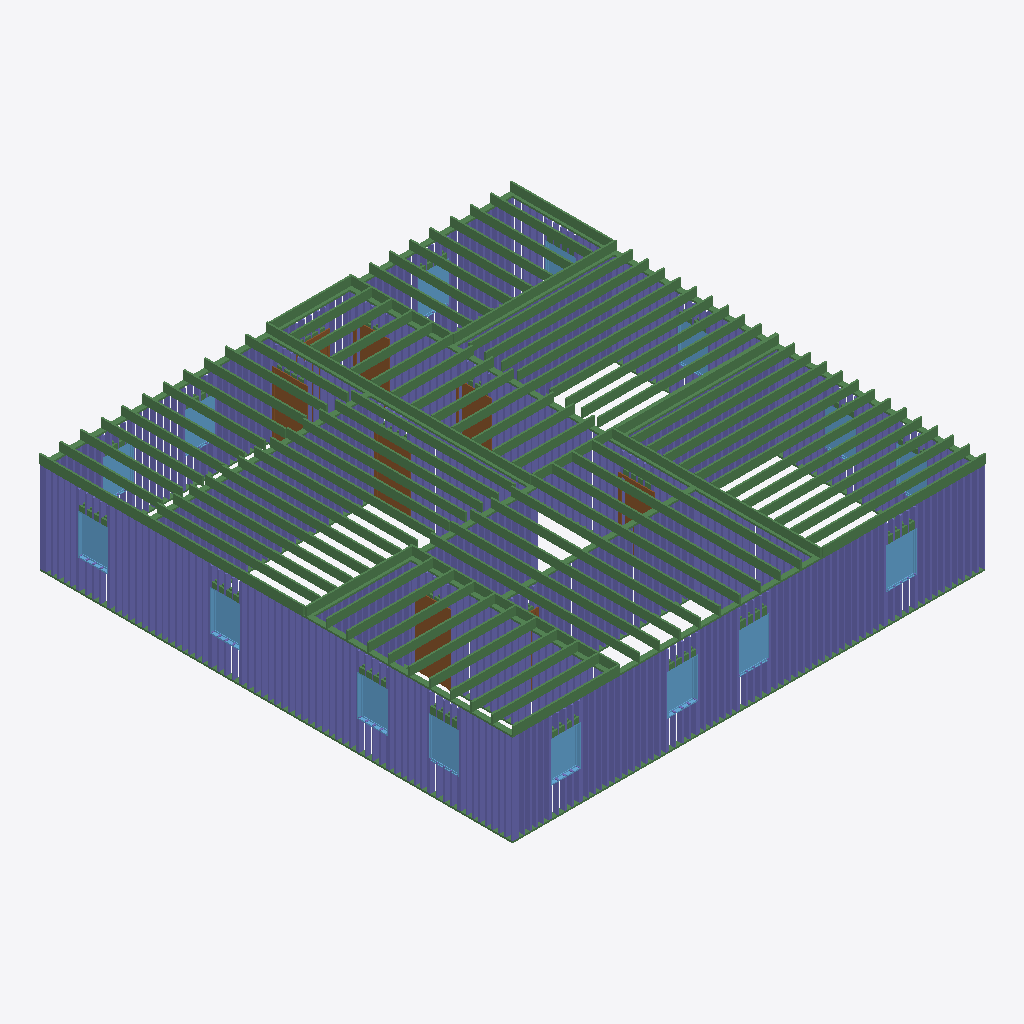
Isometric view of an IFC building model (IFC-SPF (STEP), schema IFC4, length unit foot), seen from the south-west, elements coloured by IFC class: 255 columns (violet), 124 beams (green), 15 windows (light blue), 6 doors (brown).
Extent 14.2 m × 14.2 m × 3.0 m (x, y, z). Storeys (2): Level 1 at 0.00 m; Level 2 at 3.05 m. Elements (981): 780 IfcColumnStandardCase, 178 IfcBeamStandardCase, 15 IfcWindow, 8 IfcDoor.

HEADER;
FILE_DESCRIPTION((''),'2;1');
FILE_NAME('','2018-07-10T09:32:27',(''),(''),'Xbim File Processor version 4.0.0.0','Xbim version 4.0.0.0','');
FILE_SCHEMA(('IFC4'));
ENDSEC;
DATA;
#115=IFCPROJECT('2wcrS3D7f1IOJ_bGyDhXqs',#42,'Project Number',$,$,'Project Name','Project Status',(#106),#101);
#2738=IFCSITE('2wcrS3D7f1IOJ_bGyDhXqq',#42,'Default',$,'',#2737,$,$,.ELEMENT.,$,$,$,$,$);
#130=IFCBUILDING('2wcrS3D7f1IOJ_bGyDhXqt',#42,'',$,$,#33,$,'',.ELEMENT.,$,$,$);
#143=IFCBUILDINGSTOREY('2wcrS3D7f1IOJ_bG$oKUBO',#42,'Level 1',$,$,#141,$,'Level 1',.ELEMENT.,0.0);
#149=IFCBUILDINGSTOREY('2wcrS3D7f1IOJ_bG$oKSGS',#42,'Level 2',$,$,#148,$,'Level 2',.ELEMENT.,9.99999999999844);
#28638=IFCBEAMSTANDARDCASE('2AtbyvADf0IgtllF2bIzxs',#27448,$,$,'wood-Sill',#28639,#28642,$,.JOIST.);
#37835=IFCBEAMSTANDARDCASE('2bDxrAShL2BxAv6954B6ug',#27448,$,$,'Slab-Joist',#37836,#37842,$,.JOIST.);
#34081=IFCBEAMSTANDARDCASE('1Gm9QISODDq8WKH0RN7qxq',#27448,$,$,'wood-Sill',#34082,#34085,$,.JOIST.);
#37146=IFCBEAMSTANDARDCASE('0La4ZNgATBCQE$kt$XcFbR',#27448,$,$,'Slab-Joist',#37147,#37153,$,.JOIST.);
#37985=IFCBEAMSTANDARDCASE('0IR3xxhAjEpuvjWZ0CXM8k',#27448,$,$,'Slab-Joist',#37986,#37992,$,.JOIST.);
#37161=IFCBEAMSTANDARDCASE('0mr8SIqRD8Eek05Yh9es61',#27448,$,$,'Slab-Joist',#37162,#37168,$,.JOIST.);
#37221=IFCBEAMSTANDARDCASE('1AvZgpXVD27f_tc0vSOlPb',#27448,$,$,'Slab-Joist',#37222,#37228,$,.JOIST.);
#37236=IFCBEAMSTANDARDCASE('3sLRxRARL0KuHBEiQnFbx4',#27448,$,$,'Slab-Joist',#37237,#37243,$,.JOIST.);
#37296=IFCBEAMSTANDARDCASE('0oSixaUYj5Sxu8BFat9duH',#27448,$,$,'Slab-Joist',#37297,#37303,$,.JOIST.);
#38000=IFCBEAMSTANDARDCASE('23OkWJtI9FYBIJkIQIYu1f',#27448,$,$,'Slab-Joist',#38001,#38007,$,.JOIST.);
#37281=IFCBEAMSTANDARDCASE('3_T$Fpvyj5Cu55hdtTjjPJ',#27448,$,$,'Slab-Joist',#37282,#37288,$,.JOIST.);
#37970=IFCBEAMSTANDARDCASE('0LvB6ppYX4fuY22IjHe0Dq',#27448,$,$,'Slab-Joist',#37971,#37977,$,.JOIST.);
#37206=IFCBEAMSTANDARDCASE('1TX_2dc2vF19QV1wuUrspE',#27448,$,$,'Slab-Joist',#37207,#37213,$,.JOIST.);
#38045=IFCBEAMSTANDARDCASE('3akFtlPsb0Ugr6y6zzUPmV',#27448,$,$,'Slab-Joist',#38046,#38052,$,.JOIST.);
#29823=IFCBEAMSTANDARDCASE('3q1gFmPGH088g6iaENVF0p',#27448,$,$,'wood-Sill',#29824,#29827,$,.JOIST.);
#37251=IFCBEAMSTANDARDCASE('23j5R$xTj5WR8HsEJO$bd7',#27448,$,$,'Slab-Joist',#37252,#37258,$,.JOIST.);
#37176=IFCBEAMSTANDARDCASE('2MwxMpOaD1YAyzZSKB_JDW',#27448,$,$,'Slab-Joist',#37177,#37183,$,.JOIST.);
#38015=IFCBEAMSTANDARDCASE('3jsJ$Ot8vDIBG$nODmsuss',#27448,$,$,'Slab-Joist',#38016,#38022,$,.JOIST.);
#38030=IFCBEAMSTANDARDCASE('0KX6kKv6zBL8PbxQWclIu3',#27448,$,$,'Slab-Joist',#38031,#38037,$,.JOIST.);
#37940=IFCBEAMSTANDARDCASE('111cd1xp936vywuW3weQdG',#27448,$,$,'Slab-Joist',#37941,#37947,$,.JOIST.);
#37955=IFCBEAMSTANDARDCASE('1vRcNRcMb7Yx7$5BNsriFW',#27448,$,$,'Slab-Joist',#37956,#37962,$,.JOIST.);
#37266=IFCBEAMSTANDARDCASE('1j59E_gNP7$xXaH8GL2JVg',#27448,$,$,'Slab-Joist',#37267,#37273,$,.JOIST.);
#37191=IFCBEAMSTANDARDCASE('0zeMkZpLL7WPZLeqoh4vw7',#27448,$,$,'Slab-Joist',#37192,#37198,$,.JOIST.);
#37371=IFCBEAMSTANDARDCASE('0TbT_7qATEwwSGn355mUdY',#27448,$,$,'Slab-Joist',#37372,#37378,$,.JOIST.);
#37386=IFCBEAMSTANDARDCASE('2PHaSzOV17wO$pyhbIZkrq',#27448,$,$,'Slab-Joist',#37387,#37393,$,.JOIST.);
#37416=IFCBEAMSTANDARDCASE('2pwzPXTO98Yv7Mue1JY7CK',#27448,$,$,'Slab-Joist',#37417,#37423,$,.JOIST.);
#37895=IFCBEAMSTANDARDCASE('0lm5bH4Pz7UfayaOxYLCTD',#27448,$,$,'Slab-Joist',#37896,#37902,$,.JOIST.);
#37401=IFCBEAMSTANDARDCASE('0gV2tBCrjBJvZCNlN5VlTB',#27448,$,$,'Slab-Joist',#37402,#37408,$,.JOIST.);
#37431=IFCBEAMSTANDARDCASE('3TC7EDPRb9MeSxT_qbZ2Mx',#27448,$,$,'Slab-Joist',#37432,#37438,$,.JOIST.);
#37880=IFCBEAMSTANDARDCASE('2j0llJZOT6A9IM4c_I6VPc',#27448,$,$,'Slab-Joist',#37881,#37887,$,.JOIST.);
#37446=IFCBEAMSTANDARDCASE('2TErQ5Owz3YAD9OyCRZl_$',#27448,$,$,'Slab-Joist',#37447,#37453,$,.JOIST.);
#37461=IFCBEAMSTANDARDCASE('2ROHOmi_97ngNFT6dwpsUh',#27448,$,$,'Slab-Joist',#37462,#37468,$,.JOIST.);
#37476=IFCBEAMSTANDARDCASE('3zsgmsgDf91xMvwB3sP2QX',#27448,$,$,'Slab-Joist',#37477,#37483,$,.JOIST.);
#37865=IFCBEAMSTANDARDCASE('1I5LRMEC51CgIoi646qXXf',#27448,$,$,'Slab-Joist',#37866,#37872,$,.JOIST.);
#37311=IFCBEAMSTANDARDCASE('18DmvkT8n8e9K$pS0whmPU',#27448,$,$,'Slab-Joist',#37312,#37318,$,.JOIST.);
#37326=IFCBEAMSTANDARDCASE('2xY9MwVDD6qfuA70ybhqMj',#27448,$,$,'Slab-Joist',#37327,#37333,$,.JOIST.);
#37341=IFCBEAMSTANDARDCASE('1X4d44SMj6aeGcPNWFvEUQ',#27448,$,$,'Slab-Joist',#37342,#37348,$,.JOIST.);
#37850=IFCBEAMSTANDARDCASE('1HMGwKVp5CX9d7diy0xFV5',#27448,$,$,'Slab-Joist',#37851,#37857,$,.JOIST.);
#37925=IFCBEAMSTANDARDCASE('3zgVDsalvFyhmFy0SYNdoD',#27448,$,$,'Slab-Joist',#37926,#37932,$,.JOIST.);
#37356=IFCBEAMSTANDARDCASE('3yapy4bCP2UBoLLxcOVYMh',#27448,$,$,'Slab-Joist',#37357,#37363,$,.JOIST.);
#37491=IFCBEAMSTANDARDCASE('1cW7XlB7vEpRLfSj9dq3lD',#27448,$,$,'Slab-Joist',#37492,#37498,$,.JOIST.);
#37910=IFCBEAMSTANDARDCASE('1tPSPWUJD5leILCqSlvDmz',#27448,$,$,'Slab-Joist',#37911,#37917,$,.JOIST.);
#27541=IFCBEAMSTANDARDCASE('1IxwIYuU5468yDQCOZY35w',#27448,$,$,'wood-Sill',#27542,#27546,$,.JOIST.);
#28650=IFCBEAMSTANDARDCASE('3bW8B8nIrAPxdNlNXaypRQ',#27448,$,$,'wood-Sill',#28651,#28654,$,.JOIST.);
#29835=IFCBEAMSTANDARDCASE('2zWaN469P7rfSy_Nrn8ANh',#27448,$,$,'wood-Sill',#29836,#29839,$,.JOIST.);
#37596=IFCBEAMSTANDARDCASE('3h2$ci6ITB49pyi7D9LVU2',#27448,$,$,'Slab-Joist',#37597,#37603,$,.JOIST.);
#37611=IFCBEAMSTANDARDCASE('3noK3BrrP5c9kXHwLNwaIN',#27448,$,$,'Slab-Joist',#37612,#37618,$,.JOIST.);
#37521=IFCBEAMSTANDARDCASE('2cLPs04FT9xxM0cYl0mV9n',#27448,$,$,'Slab-Joist',#37522,#37528,$,.JOIST.);
#37551=IFCBEAMSTANDARDCASE('3qdOyNDXr1wh4xHl47g2zu',#27448,$,$,'Slab-Joist',#37552,#37558,$,.JOIST.);
#37566=IFCBEAMSTANDARDCASE('2xLGpGoP93PRzUpionmdkM',#27448,$,$,'Slab-Joist',#37567,#37573,$,.JOIST.);
#37581=IFCBEAMSTANDARDCASE('0xV8l32Rr7iOa9vIgTs7fz',#27448,$,$,'Slab-Joist',#37582,#37588,$,.JOIST.);
#37641=IFCBEAMSTANDARDCASE('1W4msiPSb1DPEAvGHrPw1h',#27448,$,$,'Slab-Joist',#37642,#37648,$,.JOIST.);
#37656=IFCBEAMSTANDARDCASE('20vcrZaur9HwG$T4P00mOm',#27448,$,$,'Slab-Joist',#37657,#37663,$,.JOIST.);
#37536=IFCBEAMSTANDARDCASE('3B61ZiAwX3tAifd8yFBgrQ',#27448,$,$,'Slab-Joist',#37537,#37543,$,.JOIST.);
#37626=IFCBEAMSTANDARDCASE('0z7NFz7wX0sviAuvcyOw8B',#27448,$,$,'Slab-Joist',#37627,#37633,$,.JOIST.);
#1905=IFCDOOR('3_Sukep2PAyuAfpSk3qH1f',#42,'Single-Flush:36" x 80":309000',$,'36" x 80"',#3733,#1898,'309000',6.66666666666667,3.0,.DOOR.,.SINGLE_SWING_RIGHT.,$);
#31017=IFCBEAMSTANDARDCASE('1ci6kMRMT0_fzDUTib0Yyb',#27448,$,$,'wood-Sill',#31018,#31021,$,.JOIST.);
#2518=IFCWINDOW('3$Q2wRmTf5cvthbJnZJacH',#42,'Fixed:36" x 48":309657',$,'36" x 48"',#3345,#2511,'309657',4.0,3.0,.WINDOW.,.NOTDEFINED.,$);
#2638=IFCWINDOW('3$Q2wRmTf5cvthbJnZJae5',#42,'Fixed:36" x 48":309773',$,'36" x 48"',#3289,#2631,'309773',4.0,3.0,.WINDOW.,.NOTDEFINED.,$);
#2548=IFCWINDOW('3$Q2wRmTf5cvthbJnZJacc',#42,'Fixed:36" x 48":309678',$,'36" x 48"',#3372,#2541,'309678',4.0,3.0,.WINDOW.,.NOTDEFINED.,$);
#2668=IFCWINDOW('3$Q2wRmTf5cvthbJnZJaed',#42,'Fixed:36" x 48":309807',$,'36" x 48"',#3316,#2661,'309807',4.0,3.0,.WINDOW.,.NOTDEFINED.,$);
#2578=IFCWINDOW('3$Q2wRmTf5cvthbJnZJad2',#42,'Fixed:36" x 48":309706',$,'36" x 48"',#3399,#2571,'309706',4.0,3.0,.WINDOW.,.NOTDEFINED.,$);
#2368=IFCWINDOW('3$Q2wRmTf5cvthbJnZJaai',#42,'Fixed:36" x 48":309540',$,'36" x 48"',#3235,#2361,'309540',4.0,3.0,.WINDOW.,.NOTDEFINED.,$);
#2428=IFCWINDOW('3$Q2wRmTf5cvthbJnZJab0',#42,'Fixed:36" x 48":309576',$,'36" x 48"',#3262,#2421,'309576',4.0,3.0,.WINDOW.,.NOTDEFINED.,$);
#2608=IFCWINDOW('3$Q2wRmTf5cvthbJnZJadm',#42,'Fixed:36" x 48":309752',$,'36" x 48"',#3426,#2601,'309752',4.0,3.0,.WINDOW.,.NOTDEFINED.,$);
#34975=IFCBEAMSTANDARDCASE('1iheWor3XCr8cxqBOA0c22',#27448,$,$,'wood-Sill',#34976,#34979,$,.JOIST.);
#37671=IFCBEAMSTANDARDCASE('0xfJo7jsPAjvlELHHYQacU',#27448,$,$,'Slab-Joist',#37672,#37678,$,.JOIST.);
#37791=IFCBEAMSTANDARDCASE('0KjWJpDhr46ApQYaIz1Gt$',#27448,$,$,'Slab-Joist',#37792,#37798,$,.JOIST.);
#37686=IFCBEAMSTANDARDCASE('1YEBiWhcP1peXA_qbsLris',#27448,$,$,'Slab-Joist',#37687,#37693,$,.JOIST.);
#37701=IFCBEAMSTANDARDCASE('1DgtXoi1nDXwfO5DbrFHMJ',#27448,$,$,'Slab-Joist',#37702,#37708,$,.JOIST.);
#37746=IFCBEAMSTANDARDCASE('2VIcokSkHFMQo6pTUIQoOz',#27448,$,$,'Slab-Joist',#37747,#37753,$,.JOIST.);
#37806=IFCBEAMSTANDARDCASE('01LrLFTtX1Jfiy6QET2135',#27448,$,$,'Slab-Joist',#37807,#37813,$,.JOIST.);
#37761=IFCBEAMSTANDARDCASE('0DwXnlkCzAPf8UPbrRNFVw',#27448,$,$,'Slab-Joist',#37762,#37768,$,.JOIST.);
#37716=IFCBEAMSTANDARDCASE('1myNQjRSH5WhaKDal56z5x',#27448,$,$,'Slab-Joist',#37717,#37723,$,.JOIST.);
#37776=IFCBEAMSTANDARDCASE('3pI$uwcxD2mApVwQaWGUIj',#27448,$,$,'Slab-Joist',#37777,#37783,$,.JOIST.);
#37821=IFCBEAMSTANDARDCASE('2qiJnFC296vf77XZc$IXrP',#27448,$,$,'Slab-Joist',#37822,#37827,$,.JOIST.);
#37731=IFCBEAMSTANDARDCASE('1SmcJnT$D2dArj_WGtkPX4',#27448,$,$,'Slab-Joist',#37732,#37738,$,.JOIST.);
#38420=IFCBEAMSTANDARDCASE('2Rtj9_Wmr0V9qqvjC8gF_E',#27448,$,$,'Slab-Joist',#38421,#38427,$,.JOIST.);
#38315=IFCBEAMSTANDARDCASE('0PErTWm$546uPZSZR3nmR8',#27448,$,$,'Slab-Joist',#38316,#38322,$,.JOIST.);
#38375=IFCBEAMSTANDARDCASE('3Q9xoX1UHB7O6z7dq7teEa',#27448,$,$,'Slab-Joist',#38376,#38382,$,.JOIST.);
#38360=IFCBEAMSTANDARDCASE('3wFKlsg2nBPg2P8dSbWgwx',#27448,$,$,'Slab-Joist',#38361,#38367,$,.JOIST.);
#38435=IFCBEAMSTANDARDCASE('1F$07TUzD06PjpfD7hVmXw',#27448,$,$,'Slab-Joist',#38436,#38441,$,.JOIST.);
#38300=IFCBEAMSTANDARDCASE('3YVPYu8sT3L8iarWk1Du2y',#27448,$,$,'Slab-Joist',#38301,#38307,$,.JOIST.);
#38330=IFCBEAMSTANDARDCASE('23FCmEEKvDZ9yVk44XJ3_g',#27448,$,$,'Slab-Joist',#38331,#38337,$,.JOIST.);
#38270=IFCBEAMSTANDARDCASE('2Jzi_ZkF91qew2qFdZtXn3',#27448,$,$,'Slab-Joist',#38271,#38277,$,.JOIST.);
#38405=IFCBEAMSTANDARDCASE('23xsM4a1TAcOO0i447bBGh',#27448,$,$,'Slab-Joist',#38406,#38412,$,.JOIST.);
#38285=IFCBEAMSTANDARDCASE('2KnkthGR598QEWSAwL$Rtm',#27448,$,$,'Slab-Joist',#38286,#38292,$,.JOIST.);
#38390=IFCBEAMSTANDARDCASE('3HE$QE2hzBW8fUQcDxkfKX',#27448,$,$,'Slab-Joist',#38391,#38397,$,.JOIST.);
#38345=IFCBEAMSTANDARDCASE('3$_Z5zOuPFagHDl7RnyJya',#27448,$,$,'Slab-Joist',#38346,#38352,$,.JOIST.);
#37054=IFCBEAMSTANDARDCASE('2Iu4_ZFl5CTOB2NnydGo9q',#27448,$,$,'Slab-Joist',#37055,#37061,$,.JOIST.);
#37024=IFCBEAMSTANDARDCASE('0S8E3WiM1AUgh7N_Z5lfM6',#27448,$,$,'Slab-Joist',#37025,#37031,$,.JOIST.);
#37039=IFCBEAMSTANDARDCASE('0SnoSkM5TBAeVTuORl1oe2',#27448,$,$,'Slab-Joist',#37040,#37046,$,.JOIST.);
#37009=IFCBEAMSTANDARDCASE('12ErsJ$rb2Ju0X9QCGZHLC',#27448,$,$,'Slab-Joist',#37010,#37016,$,.JOIST.);
#37084=IFCBEAMSTANDARDCASE('1E7nk7pSXEi8oVGHi_fNsP',#27448,$,$,'Slab-Joist',#37085,#37091,$,.JOIST.);
#37114=IFCBEAMSTANDARDCASE('1UIr7hoO1A9ug6FITm0lFz',#27448,$,$,'Slab-Joist',#37115,#37121,$,.JOIST.);
#37099=IFCBEAMSTANDARDCASE('0oS4V1q_D4Hx9vC5CE1YD4',#27448,$,$,'Slab-Joist',#37100,#37106,$,.JOIST.);
#37069=IFCBEAMSTANDARDCASE('1Xe8zTTXXFte$WOr6lwszo',#27448,$,$,'Slab-Joist',#37070,#37076,$,.JOIST.);
#37506=IFCBEAMSTANDARDCASE('0CM$aHgpb5WPhLMWtJOrTY',#27448,$,$,'Slab-Joist',#37507,#37513,$,.JOIST.);
#1697=IFCDOOR('3_Sukep2PAyuAfpSk3qHBS',#42,'Single-Flush:36" x 80":308669',$,'36" x 80"',#3677,#1690,'308669',6.66666666666667,3.0,.DOOR.,.SINGLE_SWING_RIGHT.,$);
#1845=IFCDOOR('3_Sukep2PAyuAfpSk3qH6f',#42,'Single-Flush:36" x 80":308936',$,'36" x 80"',#3704,#1838,'308936',6.66666666666667,3.0,.DOOR.,.SINGLE_SWING_RIGHT.,$);
#38480=IFCBEAMSTANDARDCASE('0Yrqb1vz131xg1KOYHWxKj',#27448,$,$,'Slab-Joist',#38481,#38486,$,.JOIST.);
#38494=IFCBEAMSTANDARDCASE('2y9qM0pCr8194bs1o2a8X7',#27448,$,$,'Slab-Joist',#38495,#38500,$,.JOIST.);
#38564=IFCBEAMSTANDARDCASE('1Cw8EIHMjE59tq_bHOA0v6',#27448,$,$,'Slab-Joist',#38565,#38570,$,.JOIST.);
#38466=IFCBEAMSTANDARDCASE('2l6$lU68f55QrXyLyepci7',#27448,$,$,'Slab-Joist',#38467,#38472,$,.JOIST.);
#38508=IFCBEAMSTANDARDCASE('3BrBkMrcfClfN2vlD0gFS0',#27448,$,$,'Slab-Joist',#38509,#38514,$,.JOIST.);
#38522=IFCBEAMSTANDARDCASE('1hYWFWif58OgGNhpYTisJM',#27448,$,$,'Slab-Joist',#38523,#38528,$,.JOIST.);
#38536=IFCBEAMSTANDARDCASE('1MZ4uDAPH2XRWVtJSFlqYC',#27448,$,$,'Slab-Joist',#38537,#38542,$,.JOIST.);
#38578=IFCBEAMSTANDARDCASE('0KjjGqnmX3dgiYbUSP8HTy',#27448,$,$,'Slab-Joist',#38579,#38584,$,.JOIST.);
#38592=IFCBEAMSTANDARDCASE('24qUYht3j5Ju3FxHCU38FU',#27448,$,$,'Slab-Joist',#38593,#38598,$,.JOIST.);
#38550=IFCBEAMSTANDARDCASE('2v9E4YrNH3I8yobdw9clkY',#27448,$,$,'Slab-Joist',#38551,#38556,$,.JOIST.);
#32940=IFCBEAMSTANDARDCASE('016xVmqzrCQ8YlsPxBpKdu',#27448,$,$,'wood-Sill',#32941,#32944,$,.JOIST.);
#38165=IFCBEAMSTANDARDCASE('3xpb11KKr0OwXULjAsjLsm',#27448,$,$,'Slab-Joist',#38166,#38172,$,.JOIST.);
#38090=IFCBEAMSTANDARDCASE('2wERhi9PzCoht3_8UKcwp3',#27448,$,$,'Slab-Joist',#38091,#38097,$,.JOIST.);
#38150=IFCBEAMSTANDARDCASE('3tv917IojE5wsIpfX_aJN$',#27448,$,$,'Slab-Joist',#38151,#38157,$,.JOIST.);
#38075=IFCBEAMSTANDARDCASE('0XCkFPEmH7rBsVlVbEpwtY',#27448,$,$,'Slab-Joist',#38076,#38082,$,.JOIST.);
#38135=IFCBEAMSTANDARDCASE('2ZW5aPOLLE0e96G2BmQcBS',#27448,$,$,'Slab-Joist',#38136,#38142,$,.JOIST.);
#38120=IFCBEAMSTANDARDCASE('3EZPdj_mbE$hVIAH3h0yFV',#27448,$,$,'Slab-Joist',#38121,#38127,$,.JOIST.);
#38180=IFCBEAMSTANDARDCASE('2QiB92R6z8Fh6sH_nOplhf',#27448,$,$,'Slab-Joist',#38181,#38187,$,.JOIST.);
#38105=IFCBEAMSTANDARDCASE('0o9VT0nXL0Wv3EsOEjOgzY',#27448,$,$,'Slab-Joist',#38106,#38112,$,.JOIST.);
#38240=IFCBEAMSTANDARDCASE('0PayJMxh18b8WKsDiuV7IT',#27448,$,$,'Slab-Joist',#38241,#38247,$,.JOIST.);
#38225=IFCBEAMSTANDARDCASE('3h6G2XN1X4lvUWuP3Wu4GU',#27448,$,$,'Slab-Joist',#38226,#38232,$,.JOIST.);
#38210=IFCBEAMSTANDARDCASE('2cw1_hTL1CtAxYc_LMPqwl',#27448,$,$,'Slab-Joist',#38211,#38217,$,.JOIST.);
#38195=IFCBEAMSTANDARDCASE('1nPP30zJ16YBgJ4E4l_B5i',#27448,$,$,'Slab-Joist',#38196,#38202,$,.JOIST.);
#38255=IFCBEAMSTANDARDCASE('1gRJp9ckP0Tw74V0Cj0VjM',#27448,$,$,'Slab-Joist',#38256,#38262,$,.JOIST.);
#1814=IFCDOOR('3_Sukep2PAyuAfpSk3qHAA',#42,'Single-Flush:36" x 80":308715',$,'36" x 80"',#3594,#1807,'308715',6.66666666666667,3.0,.DOOR.,.SINGLE_SWING_LEFT.,$);
#36992=IFCBEAMSTANDARDCASE('2d3FgqOWnELfONfnmXA0D1',#27448,$,$,'Slab-Joist',#36993,#37000,$,.JOIST.);
#1875=IFCDOOR('3_Sukep2PAyuAfpSk3qH6I',#42,'Single-Flush:36" x 80":308979',$,'36" x 80"',#3621,#1868,'308979',6.66666666666667,3.0,.DOOR.,.SINGLE_SWING_LEFT.,$);
#36452=IFCBEAMSTANDARDCASE('0lvSBskM530Po4PrThkhqn',#27448,$,$,'wood-Sill',#36453,#36456,$,.JOIST.);
#33690=IFCBEAMSTANDARDCASE('1ZvtA2m059tx1XMoOmpXxy',#27448,$,$,'wood-Sill',#33691,#33694,$,.JOIST.);
#38449=IFCBEAMSTANDARDCASE('2VWAca2tn4Tuyyjo8PkAP_',#27448,$,$,'Slab-Joist',#38450,#38458,$,.JOIST.);
#35900=IFCBEAMSTANDARDCASE('179gxIDLv8Ehc5YbZUIqRD',#27448,$,$,'wood-Sill',#35901,#35904,$,.JOIST.);
#28662=IFCCOLUMNSTANDARDCASE('2ioHqbCEz8Nvk20XAsz_2V',#27448,$,$,$,#28665,#28672,$,.COLUMN.);
#2278=IFCWINDOW('3$Q2wRmTf5cvthbJnZJaZG',#42,'Fixed:36" x 48":309464',$,'36" x 48"',#3179,#2271,'309464',4.0,3.0,.WINDOW.,.NOTDEFINED.,$);
#30056=IFCCOLUMNSTANDARDCASE('2F6$zgYGbFcuiiaQZP8kCA',#27448,$,$,$,#30059,#30066,$,.COLUMN.);
#28717=IFCCOLUMNSTANDARDCASE('3fZbs1NO94WR_uiI41ySl6',#27448,$,$,$,#28720,#28727,$,.COLUMN.);
#28860=IFCCOLUMNSTANDARDCASE('0N2WXMP0j46Pyd4WZ$3n8v',#27448,$,$,$,#28863,#28870,$,.COLUMN.);
#28992=IFCCOLUMNSTANDARDCASE('3KG_h8jHXCAguNkrhb2f5u',#27448,$,$,$,#28995,#29002,$,.COLUMN.);
#29036=IFCCOLUMNSTANDARDCASE('3dQtrOccXFGvSh76JCcpgL',#27448,$,$,$,#29039,#29046,$,.COLUMN.);
#29858=IFCCOLUMNSTANDARDCASE('1UproTCDn5RPxNdkij4k__',#27448,$,$,$,#29861,#29868,$,.COLUMN.);
#29935=IFCCOLUMNSTANDARDCASE('0RxJnaS913tvwUzms5O1Ac',#27448,$,$,$,#29938,#29945,$,.COLUMN.);
#29968=IFCCOLUMNSTANDARDCASE('2fAgziXvrF0BibWHVh0zwp',#27448,$,$,$,#29971,#29978,$,.COLUMN.);
#30067=IFCCOLUMNSTANDARDCASE('03Z0wAb5b4NP50tIu3Pv9G',#27448,$,$,$,#30070,#30077,$,.COLUMN.);
#30111=IFCCOLUMNSTANDARDCASE('0hmwjE6ibCJOQlhh7TYWsT',#27448,$,$,$,#30114,#30121,$,.COLUMN.);
#30155=IFCCOLUMNSTANDARDCASE('3JrMRCsJ10qgS$0EFNuV_r',#27448,$,$,$,#30158,#30165,$,.COLUMN.);
#30210=IFCCOLUMNSTANDARDCASE('0a6JIEnoD10uFJ11E58agu',#27448,$,$,$,#30213,#30220,$,.COLUMN.);
#30232=IFCCOLUMNSTANDARDCASE('0cWtKEhf56Yw7Rd835MPWh',#27448,$,$,$,#30235,#30242,$,.COLUMN.);
#30276=IFCCOLUMNSTANDARDCASE('2JFPZSUuD0kRgAOTIM1ZBY',#27448,$,$,$,#30279,#30286,$,.COLUMN.);
#28673=IFCCOLUMNSTANDARDCASE('2jOxiI90j518A5eWVjqm7Q',#27448,$,$,$,#28676,#28683,$,.COLUMN.);
#28695=IFCCOLUMNSTANDARDCASE('0p6CycvAj8yf_NvB0FL8YN',#27448,$,$,$,#28698,#28705,$,.COLUMN.);
#28794=IFCCOLUMNSTANDARDCASE('1p9mICMgn1Ve_KcFguRPw3',#27448,$,$,$,#28797,#28804,$,.COLUMN.);
#28838=IFCCOLUMNSTANDARDCASE('3UsWrcXN99m8BkOt33Xnhg',#27448,$,$,$,#28841,#28848,$,.COLUMN.);
#28882=IFCCOLUMNSTANDARDCASE('0uah1Ydx9FZwv7B48Nzb6M',#27448,$,$,$,#28885,#28892,$,.COLUMN.);
#28937=IFCCOLUMNSTANDARDCASE('0nBEpUqcP2nfDYn$FUJddj',#27448,$,$,$,#28940,#28947,$,.COLUMN.);
#28981=IFCCOLUMNSTANDARDCASE('0HjBVeGFj0FwbOYZ$ady2N',#27448,$,$,$,#28984,#28991,$,.COLUMN.);
#29080=IFCCOLUMNSTANDARDCASE('0_3MrhPvbAgAhtBlYNNXWW',#27448,$,$,$,#29083,#29090,$,.COLUMN.);
#29091=IFCCOLUMNSTANDARDCASE('0GyB$7zMz9DOTshZV_muap',#27448,$,$,$,#29094,#29101,$,.COLUMN.);
#29135=IFCCOLUMNSTANDARDCASE('2cJbqfEzPF9QuJV_L74Pwx',#27448,$,$,$,#29138,#29145,$,.COLUMN.);
#29201=IFCCOLUMNSTANDARDCASE('3n1npD6fP4wfxVuBaoGV2q',#27448,$,$,$,#29204,#29211,$,.COLUMN.);
#29234=IFCCOLUMNSTANDARDCASE('1WPGJbvaLDxvyjG0_mSUzd',#27448,$,$,$,#29237,#29244,$,.COLUMN.);
#29267=IFCCOLUMNSTANDARDCASE('2C7yf42$15gfx2xvTT4lX0',#27448,$,$,$,#29270,#29277,$,.COLUMN.);
#29869=IFCCOLUMNSTANDARDCASE('2a3gG$6wvAsPqpWaBgDDFz',#27448,$,$,$,#29872,#29879,$,.COLUMN.);
#29902=IFCCOLUMNSTANDARDCASE('3XBFcb90v6dQb3SYw7M2PK',#27448,$,$,$,#29905,#29912,$,.COLUMN.);
#30001=IFCCOLUMNSTANDARDCASE('2tEB1dxl580fvNOdbbUaWT',#27448,$,$,$,#30004,#30011,$,.COLUMN.);
#30166=IFCCOLUMNSTANDARDCASE('3BohtpSkrFqPv3mEhRoOPJ',#27448,$,$,$,#30169,#30176,$,.COLUMN.);
#30254=IFCCOLUMNSTANDARDCASE('2wxyWrbU9FAP5OPBxXjlEZ',#27448,$,$,$,#30257,#30264,$,.COLUMN.);
#30320=IFCCOLUMNSTANDARDCASE('3EU4uQ7qf2xPf0SLAQblDO',#27448,$,$,$,#30323,#30330,$,.COLUMN.);
#30364=IFCCOLUMNSTANDARDCASE('31xtFhjmTB1RLsB9zx7sO2',#27448,$,$,$,#30367,#30374,$,.COLUMN.);
#30408=IFCCOLUMNSTANDARDCASE('2R5EdSbM15mAowijKomMxX',#27448,$,$,$,#30411,#30418,$,.COLUMN.);
#30430=IFCCOLUMNSTANDARDCASE('2NskLbM9b0_vSmjdgl7mPB',#27448,$,$,$,#30433,#30440,$,.COLUMN.);
#2308=IFCWINDOW('3$Q2wRmTf5cvthbJnZJaaA',#42,'Fixed:36" x 48":309506',$,'36" x 48"',#3206,#2301,'309506',4.0,3.0,.WINDOW.,.NOTDEFINED.,$);
#28926=IFCCOLUMNSTANDARDCASE('0M4v9JLRDAfwg4rcMCkCG2',#27448,$,$,$,#28929,#28936,$,.COLUMN.);
#29014=IFCCOLUMNSTANDARDCASE('22emycaKzCcAHN$nAVN$fN',#27448,$,$,$,#29017,#29024,$,.COLUMN.);
#29025=IFCCOLUMNSTANDARDCASE('1YtA6EiWzFMelhGzMo3u6z',#27448,$,$,$,#29028,#29035,$,.COLUMN.);
#29069=IFCCOLUMNSTANDARDCASE('0l0d3NqPP5xuZQatOCqhwr',#27448,$,$,$,#29072,#29079,$,.COLUMN.);
#29168=IFCCOLUMNSTANDARDCASE('2UqKjqGlXB$fgp$a36VbKl',#27448,$,$,$,#29171,#29178,$,.COLUMN.);
#29913=IFCCOLUMNSTANDARDCASE('16GOqN505EKxm9NjklRQXA',#27448,$,$,$,#29916,#29923,$,.COLUMN.);
#29946=IFCCOLUMNSTANDARDCASE('3Tc8_XMg5EQBMmr_N8hwMw',#27448,$,$,$,#29949,#29956,$,.COLUMN.);
#30078=IFCCOLUMNSTANDARDCASE('3WZV7qykD9EhtYXtqPETZ0',#27448,$,$,$,#30081,#30088,$,.COLUMN.);
#30122=IFCCOLUMNSTANDARDCASE('3xhNLeIlT6Dg7bhQDbauFD',#27448,$,$,$,#30125,#30132,$,.COLUMN.);
#30177=IFCCOLUMNSTANDARDCASE('1fxQyEBc98bfyi7jVBpfPM',#27448,$,$,$,#30180,#30187,$,.COLUMN.);
#30386=IFCCOLUMNSTANDARDCASE('3VSEs4HZP4zwtSRXXe$xhV',#27448,$,$,$,#30389,#30396,$,.COLUMN.);
#28750=IFCCOLUMNSTANDARDCASE('25JYBxXlbENu$pjBMk6XbQ',#27448,$,$,$,#28753,#28760,$,.COLUMN.);
#28915=IFCCOLUMNSTANDARDCASE('0xKJ2oKErBp9ZEsu6ZbnvM',#27448,$,$,$,#28918,#28925,$,.COLUMN.);
#28970=IFCCOLUMNSTANDARDCASE('1gghDiNlD4ZQ031ORUUyNG',#27448,$,$,$,#28973,#28980,$,.COLUMN.);
#29058=IFCCOLUMNSTANDARDCASE('0pIn0Ix$TA_hOLsrA1mQg7',#27448,$,$,$,#29061,#29068,$,.COLUMN.);
#29157=IFCCOLUMNSTANDARDCASE('3mygBJwXL87xHVaQ5fkf4y',#27448,$,$,$,#29160,#29167,$,.COLUMN.);
#29190=IFCCOLUMNSTANDARDCASE('1wLZz7k0v52gSYPygAGq4U',#27448,$,$,$,#29193,#29200,$,.COLUMN.);
#29223=IFCCOLUMNSTANDARDCASE('2oB5FgPC155xwQj8BwW9Co',#27448,$,$,$,#29226,#29233,$,.COLUMN.);
#29256=IFCCOLUMNSTANDARDCASE('3Mode9Dyj6cAGiQm452RIc',#27448,$,$,$,#29259,#29266,$,.COLUMN.);
#29880=IFCCOLUMNSTANDARDCASE('0IAkKws0f798t6tfwLFoxv',#27448,$,$,$,#29883,#29890,$,.COLUMN.);
#30034=IFCCOLUMNSTANDARDCASE('0RAT37xFn4rh_nwiV2_r2P',#27448,$,$,$,#30037,#30044,$,.COLUMN.);
#30089=IFCCOLUMNSTANDARDCASE('2x5YiaiDrCZ8QsAYGG4nDl',#27448,$,$,$,#30092,#30099,$,.COLUMN.);
#30133=IFCCOLUMNSTANDARDCASE('0_U5ZRnovDHw313ywHVA4W',#27448,$,$,$,#30136,#30143,$,.COLUMN.);
#30188=IFCCOLUMNSTANDARDCASE('2kQx_eLMzAO847Qs5R6rGi',#27448,$,$,$,#30191,#30198,$,.COLUMN.);
#30342=IFCCOLUMNSTANDARDCASE('0Uwwc$E1rCBOYIJeCK0RTl',#27448,$,$,$,#30345,#30352,$,.COLUMN.);
#38060=IFCBEAMSTANDARDCASE('0qPg8sECnB9vSx58f1rY_9',#27448,$,$,'Slab-Joist',#38061,#38067,$,.JOIST.);
#28959=IFCCOLUMNSTANDARDCASE('14nGb0y1HDwfn8m$gRq7Z7',#27448,$,$,$,#28962,#28969,$,.COLUMN.);
#29124=IFCCOLUMNSTANDARDCASE('2pOgBCS6v2hBkAjdi_fbdA',#27448,$,$,$,#29127,#29134,$,.COLUMN.);
#2245=IFCWINDOW('3$Q2wRmTf5cvthbJnZJaYH',#42,'Fixed:36" x 48":309401',$,'36" x 48"',#3152,#2238,'309401',4.0,3.0,.WINDOW.,.NOTDEFINED.,$);
#35511=IFCBEAMSTANDARDCASE('2fWtz90lPAvB6UuOtnNp7n',#27448,$,$,'wood-Sill',#35512,#35515,$,.JOIST.);
#32190=IFCBEAMSTANDARDCASE('13MwFokv9Fyx9U1b8axgm$',#27448,$,$,'wood-Sill',#32191,#32194,$,.JOIST.);
#29990=IFCCOLUMNSTANDARDCASE('2$fgCNW7598hzPW$YZbFfY',#27448,$,$,$,#29993,#30000,$,.COLUMN.);
#28706=IFCCOLUMNSTANDARDCASE('0C06irE1901RLLefv7O8eT',#27448,$,$,$,#28709,#28716,$,.COLUMN.);
#28728=IFCCOLUMNSTANDARDCASE('1H7B6MFZbE2PCtXWBY80Cf',#27448,$,$,$,#28731,#28738,$,.COLUMN.);
#28805=IFCCOLUMNSTANDARDCASE('0AQG_OtXTD2wIpk_cUC7Rf',#27448,$,$,$,#28808,#28815,$,.COLUMN.);
#28816=IFCCOLUMNSTANDARDCASE('15i$j3i5XBSgNL4hzfGF1Q',#27448,$,$,$,#28819,#28826,$,.COLUMN.);
#28849=IFCCOLUMNSTANDARDCASE('1daVnwmk51fePSkbF57H37',#27448,$,$,$,#28852,#28859,$,.COLUMN.);
#28893=IFCCOLUMNSTANDARDCASE('27gqeMdxT0lwRcr3SFe711',#27448,$,$,$,#28896,#28903,$,.COLUMN.);
#30243=IFCCOLUMNSTANDARDCASE('3cY_YTWMDCxBpPHH_R8Sf$',#27448,$,$,$,#30246,#30253,$,.COLUMN.);
#30287=IFCCOLUMNSTANDARDCASE('21dNn89uz17fnrsw68UpMA',#27448,$,$,$,#30290,#30297,$,.COLUMN.);
#28684=IFCCOLUMNSTANDARDCASE('3535ngLmz8NQqeyTCu9KSv',#27448,$,$,$,#28687,#28694,$,.COLUMN.);
#28772=IFCCOLUMNSTANDARDCASE('0duShaYLX0nukn$GKfMYDs',#27448,$,$,$,#28775,#28782,$,.COLUMN.);
#28783=IFCCOLUMNSTANDARDCASE('0ZpWVtgu1DQAowmh0KWLm0',#27448,$,$,$,#28786,#28793,$,.COLUMN.);
#28871=IFCCOLUMNSTANDARDCASE('3x7VxzFVT6xAAZleee_kzm',#27448,$,$,$,#28874,#28881,$,.COLUMN.);
#28948=IFCCOLUMNSTANDARDCASE('2innKm7Uf9YR0XXelphLVg',#27448,$,$,$,#28951,#28958,$,.COLUMN.);
#29113=IFCCOLUMNSTANDARDCASE('2AYdUxD0z2nQ4X_z3eoTzr',#27448,$,$,$,#29116,#29123,$,.COLUMN.);
#29146=IFCCOLUMNSTANDARDCASE('3tjfU9AFvE590U1f_CM$ze',#27448,$,$,$,#29149,#29156,$,.COLUMN.);
#29212=IFCCOLUMNSTANDARDCASE('0PE26SDgf9bA0cfAQOFzmT',#27448,$,$,$,#29215,#29222,$,.COLUMN.);
#29847=IFCCOLUMNSTANDARDCASE('0Yb10F$D1298K1Bxuqj0V1',#27448,$,$,$,#29850,#29857,$,.COLUMN.);
#29979=IFCCOLUMNSTANDARDCASE('3A3L0fxRT1fxiJTBOCCnwD',#27448,$,$,$,#29982,#29989,$,.COLUMN.);
#30045=IFCCOLUMNSTANDARDCASE('0gkG_HVqnCZwnGljF1UI8Z',#27448,$,$,$,#30048,#30055,$,.COLUMN.);
#30199=IFCCOLUMNSTANDARDCASE('1TkPTw0WfE8xL_STMqjZa4',#27448,$,$,$,#30202,#30209,$,.COLUMN.);
#30265=IFCCOLUMNSTANDARDCASE('3P0eMqI3X2YeL1cMorf$xK',#27448,$,$,$,#30268,#30275,$,.COLUMN.);
#30331=IFCCOLUMNSTANDARDCASE('0sF9lOagv59Rk46ecufzU0',#27448,$,$,$,#30334,#30341,$,.COLUMN.);
#30353=IFCCOLUMNSTANDARDCASE('2TuRJbbKf0iOQqcKDgZDjH',#27448,$,$,$,#30356,#30363,$,.COLUMN.);
#30375=IFCCOLUMNSTANDARDCASE('29Sa3Zmcv6XBTTYwy00oAH',#27448,$,$,$,#30378,#30385,$,.COLUMN.);
#30397=IFCCOLUMNSTANDARDCASE('3huEcCRO966w4N5rgm0SKu',#27448,$,$,$,#30400,#30407,$,.COLUMN.);
#30419=IFCCOLUMNSTANDARDCASE('1TFcHePpL4bRlyj6sSC97S',#27448,$,$,$,#30422,#30429,$,.COLUMN.);
#30441=IFCCOLUMNSTANDARDCASE('1HQwgNYar3$9KbZCwPCwny',#27448,$,$,$,#30444,#30451,$,.COLUMN.);
#28739=IFCCOLUMNSTANDARDCASE('1R7SFTVgP53v8dPfTNde8M',#27448,$,$,$,#28742,#28749,$,.COLUMN.);
#29003=IFCCOLUMNSTANDARDCASE('09Z2lVTqX6iwVUjnfy0K7Q',#27448,$,$,$,#29006,#29013,$,.COLUMN.);
#29047=IFCCOLUMNSTANDARDCASE('3098hLRA9839guXG7KAz4r',#27448,$,$,$,#29050,#29057,$,.COLUMN.);
#29179=IFCCOLUMNSTANDARDCASE('3dtDaffCD5RPvpfbJx80R4',#27448,$,$,$,#29182,#29189,$,.COLUMN.);
#29245=IFCCOLUMNSTANDARDCASE('3sDQqPvBH4RAKmRGVJYdKG',#27448,$,$,$,#29248,#29255,$,.COLUMN.);
#29891=IFCCOLUMNSTANDARDCASE('3Q85rairL3b9BVhcXSk$AY',#27448,$,$,$,#29894,#29901,$,.COLUMN.);
#29924=IFCCOLUMNSTANDARDCASE('0A53jCbF16aOWaWZdAVIwF',#27448,$,$,$,#29927,#29934,$,.COLUMN.);
#30012=IFCCOLUMNSTANDARDCASE('0fUmrlg1rCSQVwd436YkWR',#27448,$,$,$,#30015,#30022,$,.COLUMN.);
#30100=IFCCOLUMNSTANDARDCASE('2u4QgsBBL3F8o5BzqFY5r9',#27448,$,$,$,#30103,#30110,$,.COLUMN.);
#30144=IFCCOLUMNSTANDARDCASE('3cGLgT_cP1twjFE0qfwjW4',#27448,$,$,$,#30147,#30154,$,.COLUMN.);
#30309=IFCCOLUMNSTANDARDCASE('2$Nlf7Gz5C_85n2QQ0klbw',#27448,$,$,$,#30312,#30319,$,.COLUMN.);
#1965=IFCDOOR('3_Sukep2PAyuAfpSk3qH0W',#42,'Single-Flush:36" x 80":309057',$,'36" x 80"',#3648,#1958,'309057',6.66666666666667,3.0,.DOOR.,.SINGLE_SWING_LEFT.,$);
#2398=IFCWINDOW('3$Q2wRmTf5cvthbJnZJaa$',#42,'Fixed:36" x 48":309559',$,'36" x 48"',#3482,#2391,'309559',4.0,3.0,.WINDOW.,.NOTDEFINED.,$);
#2458=IFCWINDOW('3$Q2wRmTf5cvthbJnZJabU',#42,'Fixed:36" x 48":309590',$,'36" x 48"',#3509,#2451,'309590',4.0,3.0,.WINDOW.,.NOTDEFINED.,$);
#27554=IFCCOLUMNSTANDARDCASE('1BBXRhzRb9NuWUIaJQb5av',#27448,$,$,$,#27557,#27564,$,.COLUMN.);
#2488=IFCWINDOW('3$Q2wRmTf5cvthbJnZJabd',#42,'Fixed:36" x 48":309615',$,'36" x 48"',#3536,#2481,'309615',4.0,3.0,.WINDOW.,.NOTDEFINED.,$);
#27873=IFCCOLUMNSTANDARDCASE('3t10o711fFDQyT2KzTdP2Z',#27448,$,$,$,#27876,#27883,$,.COLUMN.);
#27906=IFCCOLUMNSTANDARDCASE('1vHRbLwEj5khMdwlW0rTl6',#27448,$,$,$,#27909,#27916,$,.COLUMN.);
#33856=IFCCOLUMNSTANDARDCASE('3zoXvKwgrByfVxZaPy5$gb',#27448,$,$,$,#33859,#33866,$,.COLUMN.);
#35611=IFCCOLUMNSTANDARDCASE('0SsBN72cTCWuKaiH8nudL5',#27448,$,$,$,#35614,#35621,$,.COLUMN.);
#33922=IFCCOLUMNSTANDARDCASE('0xeI8FQ1rBse8orZoabLP$',#27448,$,$,$,#33925,#33932,$,.COLUMN.);
#35644=IFCCOLUMNSTANDARDCASE('2aYZ5ECff8SQgJ1EPIIZ5t',#27448,$,$,$,#35647,#35654,$,.COLUMN.);
#33106=IFCCOLUMNSTANDARDCASE('2JMTyxn7L5IO5av5gDsef9',#27448,$,$,$,#33109,#33116,$,.COLUMN.);
#33823=IFCCOLUMNSTANDARDCASE('01pc6xFD167AY32gYYB0H6',#27448,$,$,$,#33826,#33833,$,.COLUMN.);
#33955=IFCCOLUMNSTANDARDCASE('3SUvFbXfH6SvkJniUYJoUd',#27448,$,$,$,#33958,#33965,$,.COLUMN.);
#27697=IFCCOLUMNSTANDARDCASE('2BV4d84v53$vV7cv$H_3dQ',#27448,$,$,$,#27700,#27707,$,.COLUMN.);
#27730=IFCCOLUMNSTANDARDCASE('2YXh92Gzr0ChQibpCKO89l',#27448,$,$,$,#27733,#27740,$,.COLUMN.);
#34192=IFCCOLUMNSTANDARDCASE('0d2gW1$xz2peJGoNGc55D8',#27448,$,$,$,#34195,#34202,$,.COLUMN.);
#34203=IFCCOLUMNSTANDARDCASE('20NZkTF4X2HgBesqCAFZhn',#27448,$,$,$,#34206,#34213,$,.COLUMN.);
#34214=IFCCOLUMNSTANDARDCASE('1LRmvPopT0E9qp5UUDjpyh',#27448,$,$,$,#34217,#34224,$,.COLUMN.);
#27884=IFCCOLUMNSTANDARDCASE('1SCv2pgp57Dh5KYTgxa2Zj',#27448,$,$,$,#27887,#27894,$,.COLUMN.);
#34225=IFCCOLUMNSTANDARDCASE('08HF7SkPrC4wpBh5ux5Urs',#27448,$,$,$,#34228,#34235,$,.COLUMN.);
#34621=IFCCOLUMNSTANDARDCASE('3WTLBq$B9EgfCISq4s$cSJ',#27448,$,$,$,#34624,#34631,$,.COLUMN.);
#27840=IFCCOLUMNSTANDARDCASE('12hxb_THXAqxMWFS0DmO5p',#27448,$,$,$,#27843,#27850,$,.COLUMN.);
#34588=IFCCOLUMNSTANDARDCASE('0S$I63osbAfg3Hic8Bg7Tv',#27448,$,$,$,#34591,#34598,$,.COLUMN.);
#35633=IFCCOLUMNSTANDARDCASE('2zY3gTjU59xeP5lHiUBTdU',#27448,$,$,$,#35636,#35643,$,.COLUMN.);
#35600=IFCCOLUMNSTANDARDCASE('0aVSYRiI93Q8RkDvYvzZbR',#27448,$,$,$,#35603,#35610,$,.COLUMN.);
#27917=IFCCOLUMNSTANDARDCASE('1ksu8Y_m58jR9LE6kz8l_8',#27448,$,$,$,#27920,#27927,$,.COLUMN.);
#33095=IFCCOLUMNSTANDARDCASE('2HuK0jyK589Qk06nRRh9RL',#27448,$,$,$,#33098,#33105,$,.COLUMN.);
#2338=IFCWINDOW('3$Q2wRmTf5cvthbJnZJaaR',#42,'Fixed:36" x 48":309523',$,'36" x 48"',#3455,#2331,'309523',4.0,3.0,.WINDOW.,.NOTDEFINED.,$);
#33834=IFCCOLUMNSTANDARDCASE('2r1A56KNnFT8bU3z3vIe6N',#27448,$,$,$,#33837,#33844,$,.COLUMN.);
#33867=IFCCOLUMNSTANDARDCASE('3OytJSSkv9XBGmCRQc5vVO',#27448,$,$,$,#33870,#33877,$,.COLUMN.);
#33900=IFCCOLUMNSTANDARDCASE('2DCWsGA11AngEd0zSU7chw',#27448,$,$,$,#33903,#33910,$,.COLUMN.);
#34599=IFCCOLUMNSTANDARDCASE('0x36m5a1nBlfHEN0_sbneU',#27448,$,$,$,#34602,#34609,$,.COLUMN.);
#35589=IFCCOLUMNSTANDARDCASE('2hYox2CyL6lf9XmSSPozER',#27448,$,$,$,#35592,#35599,$,.COLUMN.);
#35556=IFCCOLUMNSTANDARDCASE('2$GNHrq_H96AeRbVylKiyy',#27448,$,$,$,#35559,#35566,$,.COLUMN.);
#35622=IFCCOLUMNSTANDARDCASE('2tBk93zRX7HAxpmdImG8Bt',#27448,$,$,$,#35625,#35632,$,.COLUMN.);
#35655=IFCCOLUMNSTANDARDCASE('3S9bbk8_z2r8hQxUB9SHYm',#27448,$,$,$,#35658,#35665,$,.COLUMN.);
#33933=IFCCOLUMNSTANDARDCASE('0Q8GgYOSPBrwJJ2CIhnsTB',#27448,$,$,$,#33936,#33943,$,.COLUMN.);
#33944=IFCCOLUMNSTANDARDCASE('2Olr5QZxf09Px9hhKHOwsd',#27448,$,$,$,#33947,#33954,$,.COLUMN.);
#34632=IFCCOLUMNSTANDARDCASE('2GFe1Ke6n4hf9fQgQHxXb1',#27448,$,$,$,#34635,#34642,$,.COLUMN.);
#27719=IFCCOLUMNSTANDARDCASE('3mvr1npSz8iftocgXZgOVe',#27448,$,$,$,#27722,#27729,$,.COLUMN.);
#33966=IFCCOLUMNSTANDARDCASE('02gIUGjYnFzgfBzJ_U2TOD',#27448,$,$,$,#33969,#33976,$,.COLUMN.);
#27686=IFCCOLUMNSTANDARDCASE('1jGci$5CnCAgj$jwm_BwIq',#27448,$,$,$,#27689,#27696,$,.COLUMN.);
#33911=IFCCOLUMNSTANDARDCASE('3$FhjTf990q8AKDpsaaQ28',#27448,$,$,$,#33914,#33921,$,.COLUMN.);
#27708=IFCCOLUMNSTANDARDCASE('2ZHX95jLjFQ8AQsQVho2st',#27448,$,$,$,#27711,#27718,$,.COLUMN.);
#33845=IFCCOLUMNSTANDARDCASE('14O3xzuB95Vgvg0KlLVtH2',#27448,$,$,$,#33848,#33855,$,.COLUMN.);
#33812=IFCCOLUMNSTANDARDCASE('3xlpF1pzjESfRTUneOFVKW',#27448,$,$,$,#33815,#33822,$,.COLUMN.);
#27741=IFCCOLUMNSTANDARDCASE('1hL4rS1jX2Jg3GUYHDXqvA',#27448,$,$,$,#27744,#27751,$,.COLUMN.);
#27785=IFCCOLUMNSTANDARDCASE('1xPzHM7jz6y9$EKL2cpMft',#27448,$,$,$,#27788,#27795,$,.COLUMN.);
#34643=IFCCOLUMNSTANDARDCASE('3FTH1mz7z6wv2AFwy8TdzI',#27448,$,$,$,#34646,#34653,$,.COLUMN.);
#35578=IFCCOLUMNSTANDARDCASE('16tjlCnkj8yOxwkwJluW2O',#27448,$,$,$,#35581,#35588,$,.COLUMN.);
#33889=IFCCOLUMNSTANDARDCASE('2ZJVy_VDD5IQGL0chqLo8W',#27448,$,$,$,#33892,#33899,$,.COLUMN.);
#34610=IFCCOLUMNSTANDARDCASE('2lQHXSfuj82PSIqy2XNKjj',#27448,$,$,$,#34613,#34620,$,.COLUMN.);
#27818=IFCCOLUMNSTANDARDCASE('1cY5H2uBn32RDL3vz8VPvZ',#27448,$,$,$,#27821,#27828,$,.COLUMN.);
#33801=IFCCOLUMNSTANDARDCASE('2A2yKChdr0vBuljBv5YxGD',#27448,$,$,$,#33804,#33811,$,.COLUMN.);
#34676=IFCCOLUMNSTANDARDCASE('1UGmpyrfXBqQFxvUz0arMq',#27448,$,$,$,#34679,#34686,$,.COLUMN.);
#27664=IFCCOLUMNSTANDARDCASE('1_czYU6XbFVvYM609a6WRt',#27448,$,$,$,#27667,#27674,$,.COLUMN.);
#37129=IFCBEAMSTANDARDCASE('1_87cfrszCKRy_zwoES0Gl',#27448,$,$,'Slab-Joist',#37130,#37138,$,.JOIST.);
#34654=IFCCOLUMNSTANDARDCASE('0oymehXgD8UfarjQvVyPBF',#27448,$,$,$,#34657,#34664,$,.COLUMN.);
#33293=IFCCOLUMNSTANDARDCASE('09cegblD1Dl8_IQLge_YTh',#27448,$,$,$,#33296,#33303,$,.COLUMN.);
#33260=IFCCOLUMNSTANDARDCASE('2Jy67rzUz2e8Z6LlyoMYsA',#27448,$,$,$,#33263,#33270,$,.COLUMN.);
#34236=IFCCOLUMNSTANDARDCASE('0trPjJ4QL0efaS1PquSn50',#27448,$,$,$,#34239,#34246,$,.COLUMN.);
#33084=IFCCOLUMNSTANDARDCASE('3r6K_BnZnECfOqc60u8HR1',#27448,$,$,$,#33087,#33094,$,.COLUMN.);
#34687=IFCCOLUMNSTANDARDCASE('30CF93bMnDuf1HWQL_mDfK',#27448,$,$,$,#34690,#34697,$,.COLUMN.);
#35567=IFCCOLUMNSTANDARDCASE('3fSdQ3c052DPzNR9D5hjG4',#27448,$,$,$,#35570,#35577,$,.COLUMN.);
#33282=IFCCOLUMNSTANDARDCASE('2ErgNqzz5Cegy1ri08S2kG',#27448,$,$,$,#33285,#33292,$,.COLUMN.);
#33249=IFCCOLUMNSTANDARDCASE('1et_l68LX1wg$uGq2Ox9tS',#27448,$,$,$,#33252,#33259,$,.COLUMN.);
#34247=IFCCOLUMNSTANDARDCASE('1bSSJKL2DDewx1nP4MznUI',#27448,$,$,$,#34250,#34257,$,.COLUMN.);
#27807=IFCCOLUMNSTANDARDCASE('06DPbIIxD8eguRe_GRwNs3',#27448,$,$,$,#27810,#27817,$,.COLUMN.);
#27796=IFCCOLUMNSTANDARDCASE('3utHxsyQL4tA8FeX7xcfAb',#27448,$,$,$,#27799,#27806,$,.COLUMN.);
#27774=IFCCOLUMNSTANDARDCASE('3G148A7uX3cfikL9qFCCtV',#27448,$,$,$,#27777,#27784,$,.COLUMN.);
#33977=IFCCOLUMNSTANDARDCASE('3M7BfldY10vRZLeYgWxARv',#27448,$,$,$,#33980,#33987,$,.COLUMN.);
#35545=IFCCOLUMNSTANDARDCASE('3kU6FyLq96ER0xtVTlA3et',#27448,$,$,$,#35548,#35555,$,.COLUMN.);
#27752=IFCCOLUMNSTANDARDCASE('13q10AvTTE8QboI2khFiUH',#27448,$,$,$,#27755,#27762,$,.COLUMN.);
#27829=IFCCOLUMNSTANDARDCASE('29O3jhDmj3f9mnhYDsGHmf',#27448,$,$,$,#27832,#27839,$,.COLUMN.);
#27862=IFCCOLUMNSTANDARDCASE('2iwiLUO0r49g3BkO9Tv286',#27448,$,$,$,#27865,#27872,$,.COLUMN.);
#35666=IFCCOLUMNSTANDARDCASE('0l3z_gMM1EI9p$foMb8Pdq',#27448,$,$,$,#35669,#35676,$,.COLUMN.);
#27526=IFCBEAMSTANDARDCASE('0y1hams$jCtxLfvXrAGbUz',#27448,$,$,'wood-Sill',#27527,#27531,$,.JOIST.);
#27895=IFCCOLUMNSTANDARDCASE('1bpZgeyqDFefNj6LPt7EPB',#27448,$,$,$,#27898,#27905,$,.COLUMN.);
#27928=IFCCOLUMNSTANDARDCASE('1jY7C3t_X7gQwgcYg_AW3I',#27448,$,$,$,#27931,#27938,$,.COLUMN.);
#34665=IFCCOLUMNSTANDARDCASE('1sEhlzZFDEnOoR2fC768Rc',#27448,$,$,$,#34668,#34675,$,.COLUMN.);
#31051=IFCCOLUMNSTANDARDCASE('2M1ROjOKL7gQLzN12wJ$WO',#27448,$,$,$,#31054,#31061,$,.COLUMN.);
#34555=IFCCOLUMNSTANDARDCASE('2rFSoEbsXEv9LwFqUUcQHW',#27448,$,$,$,#34558,#34565,$,.COLUMN.);
#27675=IFCCOLUMNSTANDARDCASE('0dfpB8hj93fhZ$g11ZSS$R',#27448,$,$,$,#27678,#27685,$,.COLUMN.);
#32356=IFCCOLUMNSTANDARDCASE('2fmbpIM3P6CARJbX8HBRLk',#27448,$,$,$,#32359,#32366,$,.COLUMN.);
#34467=IFCCOLUMNSTANDARDCASE('1MgiQ$zqTER9RaxQ7hm09B',#27448,$,$,$,#34470,#34477,$,.COLUMN.);
#33878=IFCCOLUMNSTANDARDCASE('2VdIdZTYD0uOVz$HKhG9Ed',#27448,$,$,$,#33881,#33888,$,.COLUMN.);
#31040=IFCCOLUMNSTANDARDCASE('1b_vOkbwr4YAMWtA5betj0',#27448,$,$,$,#31043,#31050,$,.COLUMN.);
#31062=IFCCOLUMNSTANDARDCASE('0kguyVnrP42eH9VVCB3_Op',#27448,$,$,$,#31065,#31072,$,.COLUMN.);
#34522=IFCCOLUMNSTANDARDCASE('10W04Vq2vDhwXOSAksU4G4',#27448,$,$,$,#34525,#34532,$,.COLUMN.);
#31337=IFCCOLUMNSTANDARDCASE('3mXa$ZhL9EQ9Hn5U1cJR0A',#27448,$,$,$,#31340,#31347,$,.COLUMN.);
#32433=IFCCOLUMNSTANDARDCASE('2mcPQS2R91uP5VXW4JT54g',#27448,$,$,$,#32436,#32443,$,.COLUMN.);
#32411=IFCCOLUMNSTANDARDCASE('0ci1WWLjj6yA8wZBNN70oj',#27448,$,$,$,#32414,#32421,$,.COLUMN.);
#34401=IFCCOLUMNSTANDARDCASE('3LWkQCJLvBR9Di14tU631E',#27448,$,$,$,#34404,#34411,$,.COLUMN.);
#34434=IFCCOLUMNSTANDARDCASE('0hCD5sem52vhpFNV0UVswf',#27448,$,$,$,#34437,#34444,$,.COLUMN.);
#34258=IFCCOLUMNSTANDARDCASE('2cLpfJPW9E4QuTWyo4T27e',#27448,$,$,$,#34261,#34268,$,.COLUMN.);
#34412=IFCCOLUMNSTANDARDCASE('2Hzn5AwXX9Fv_mOEPmRfZN',#27448,$,$,$,#34415,#34422,$,.COLUMN.);
#34577=IFCCOLUMNSTANDARDCASE('18QIW_KTzFoxAuBjQkkfbm',#27448,$,$,$,#34580,#34587,$,.COLUMN.);
#31568=IFCCOLUMNSTANDARDCASE('1yKXiLs7L3$R$QvTnAwlpq',#27448,$,$,$,#31571,#31578,$,.COLUMN.);
#33062=IFCCOLUMNSTANDARDCASE('0$XDavimL1Fvv4nu4HyFtq',#27448,$,$,$,#33065,#33072,$,.COLUMN.);
#32466=IFCCOLUMNSTANDARDCASE('2xjmU1sg5CAucRgEo8fl9s',#27448,$,$,$,#32469,#32476,$,.COLUMN.);
#33304=IFCCOLUMNSTANDARDCASE('2CHr7J1yT5y99uNnHjQv0e',#27448,$,$,$,#33307,#33314,$,.COLUMN.);
#34445=IFCCOLUMNSTANDARDCASE('1$gkfF74zAR8WNxkaLt0lG',#27448,$,$,$,#34448,#34455,$,.COLUMN.);
#31005=IFCBEAMSTANDARDCASE('2e5e8$WHb73xbk1QH1IU49',#27448,$,$,'wood-Sill',#31006,#31009,$,.JOIST.);
#31282=IFCCOLUMNSTANDARDCASE('23B0dTL_H7uRNK$XbGicjD',#27448,$,$,$,#31285,#31292,$,.COLUMN.);
#31315=IFCCOLUMNSTANDARDCASE('0Ltaa92XjA9AhB$30DW359',#27448,$,$,$,#31318,#31325,$,.COLUMN.);
#32378=IFCCOLUMNSTANDARDCASE('01DIFNnKPFovfwqM$07wLX',#27448,$,$,$,#32381,#32388,$,.COLUMN.);
#34533=IFCCOLUMNSTANDARDCASE('3u6VLcQ$b0IhZIjGJtYwez',#27448,$,$,$,#34536,#34543,$,.COLUMN.);
#32510=IFCCOLUMNSTANDARDCASE('2NyFz2XKj31h0BWhD572Wz',#27448,$,$,$,#32513,#32520,$,.COLUMN.);
#33073=IFCCOLUMNSTANDARDCASE('1Jiqmf8frF3Q7Ufbmgpp6$',#27448,$,$,$,#33076,#33083,$,.COLUMN.);
#34566=IFCCOLUMNSTANDARDCASE('1pDHF5Q9bFMQaLF$_LNAsO',#27448,$,$,$,#34569,#34576,$,.COLUMN.);
#36618=IFCCOLUMNSTANDARDCASE('27x44_4VPBAxRlSr79PKki',#27448,$,$,$,#36621,#36628,$,.COLUMN.);
#27939=IFCCOLUMNSTANDARDCASE('0eIaEgTgDFTfnYkLuI_9H2',#27448,$,$,$,#27942,#27949,$,.COLUMN.);
#32455=IFCCOLUMNSTANDARDCASE('2ViBppG8PFhxVLxbIuNqmm',#27448,$,$,$,#32458,#32465,$,.COLUMN.);
#32521=IFCCOLUMNSTANDARDCASE('1HEbry5eT8DfUHU_a0JO88',#27448,$,$,$,#32524,#32531,$,.COLUMN.);
#34181=IFCCOLUMNSTANDARDCASE('0HT_sBaNLDRxrT6Vx$2ROK',#27448,$,$,$,#34184,#34191,$,.COLUMN.);
#31502=IFCCOLUMNSTANDARDCASE('0U3Y$pz1rF8enm_hVipJ3V',#27448,$,$,$,#31505,#31512,$,.COLUMN.);
#35677=IFCCOLUMNSTANDARDCASE('0ZM7G3Fq51yhiSoe5SlX93',#27448,$,$,$,#35680,#35687,$,.COLUMN.);
#31513=IFCCOLUMNSTANDARDCASE('04vNuAfej3N9BiDbGZ6cn3',#27448,$,$,$,#31516,#31523,$,.COLUMN.);
#32532=IFCCOLUMNSTANDARDCASE('1XpMQlytT8QRT_1tDudgrc',#27448,$,$,$,#32535,#32542,$,.COLUMN.);
#35031=IFCCOLUMNSTANDARDCASE('2agNwNPMTCxei$urLgEUsp',#27448,$,$,$,#35034,#35041,$,.COLUMN.);
#35688=IFCCOLUMNSTANDARDCASE('0Gf7AvhTHAyfGCjlt3jog0',#27448,$,$,$,#35691,#35698,$,.COLUMN.);
#35020=IFCCOLUMNSTANDARDCASE('1uc74fl1jD0gbjyhyz4RRv',#27448,$,$,$,#35023,#35030,$,.COLUMN.);
#31590=IFCCOLUMNSTANDARDCASE('3U9OS$YJPDafVshvAL7Px1',#27448,$,$,$,#31593,#31600,$,.COLUMN.);
#31304=IFCCOLUMNSTANDARDCASE('3ImItVZgjCq8ujHTa$faEZ',#27448,$,$,$,#31307,#31314,$,.COLUMN.);
#33238=IFCCOLUMNSTANDARDCASE('2nWlK$A35DLOXJUfnJwwSR',#27448,$,$,$,#33241,#33248,$,.COLUMN.);
#35699=IFCCOLUMNSTANDARDCASE('0HgyNLsG57SvyQVm4mxRVP',#27448,$,$,$,#35702,#35709,$,.COLUMN.);
#36640=IFCCOLUMNSTANDARDCASE('2sdBhmGv9CRf49yMuqppEX',#27448,$,$,$,#36643,#36650,$,.COLUMN.);
#36684=IFCCOLUMNSTANDARDCASE('18fcLew$90tPaK4oRLuOga',#27448,$,$,$,#36687,#36694,$,.COLUMN.);
#36695=IFCCOLUMNSTANDARDCASE('1oT$Iue6v75holtItcuFwq',#27448,$,$,$,#36698,#36705,$,.COLUMN.);
#32400=IFCCOLUMNSTANDARDCASE('2HR31ugHb6JO3cMvAsa94X',#27448,$,$,$,#32403,#32410,$,.COLUMN.);
#36629=IFCCOLUMNSTANDARDCASE('2qBB7eMGz9yuLgmXLJs4Tc',#27448,$,$,$,#36632,#36639,$,.COLUMN.);
#36673=IFCCOLUMNSTANDARDCASE('0URJ6l_311s9ZCzA8ugae0',#27448,$,$,$,#36676,#36683,$,.COLUMN.);
#36717=IFCCOLUMNSTANDARDCASE('1fmW2lz6r00eodWLCIR5BO',#27448,$,$,$,#36720,#36727,$,.COLUMN.);
#32477=IFCCOLUMNSTANDARDCASE('0$LHbLTV935ftx6mhkqCch',#27448,$,$,$,#32480,#32487,$,.COLUMN.);
#36662=IFCCOLUMNSTANDARDCASE('3mugN4a5PBlOqGL8imDyYV',#27448,$,$,$,#36665,#36672,$,.COLUMN.);
#33790=IFCCOLUMNSTANDARDCASE('0bTy$gmar4OPFy5qhTBZFT',#27448,$,$,$,#33793,#33800,$,.COLUMN.);
#32334=IFCCOLUMNSTANDARDCASE('0xO$7S_kv2Yer5XhGzx6uf',#27448,$,$,$,#32337,#32344,$,.COLUMN.);
#34390=IFCCOLUMNSTANDARDCASE('3QMpXteG50Ruj6yhQYEqB2',#27448,$,$,$,#34393,#34400,$,.COLUMN.);
#31249=IFCCOLUMNSTANDARDCASE('0cU_$sBsb9LeP1cbeyZqpb',#27448,$,$,$,#31252,#31259,$,.COLUMN.);
#32488=IFCCOLUMNSTANDARDCASE('0GruWfLRv6QfaMCqVc6rs1',#27448,$,$,$,#32491,#32498,$,.COLUMN.);
#34456=IFCCOLUMNSTANDARDCASE('0e$G2RrTvEJBAJcBO9fjF$',#27448,$,$,$,#34459,#34466,$,.COLUMN.);
#34544=IFCCOLUMNSTANDARDCASE('0_iy6mcr5CmO_GenPXSLFv',#27448,$,$,$,#34547,#34554,$,.COLUMN.);
#32422=IFCCOLUMNSTANDARDCASE('1LGg4scKr4QA6JTRhhSVgD',#27448,$,$,$,#32425,#32432,$,.COLUMN.);
#34511=IFCCOLUMNSTANDARDCASE('3XiyMclOP9h87x8Q8iBIb4',#27448,$,$,$,#34514,#34521,$,.COLUMN.);
#31491=IFCCOLUMNSTANDARDCASE('0G2vsgk0zCZguOe4dHGps5',#27448,$,$,$,#31494,#31501,$,.COLUMN.);
#32367=IFCCOLUMNSTANDARDCASE('1VvuED0mf0q9wB8BZ9d_TR',#27448,$,$,$,#32370,#32377,$,.COLUMN.);
#32554=IFCCOLUMNSTANDARDCASE('15NLeu8lf8dPM2Q615zogj',#27448,$,$,$,#32557,#32564,$,.COLUMN.);
#31271=IFCCOLUMNSTANDARDCASE('0gYlonG0j08QhCvI71ZTB_',#27448,$,$,$,#31274,#31281,$,.COLUMN.);
#32499=IFCCOLUMNSTANDARDCASE('23WbgkNDL39hKf27qxeXlg',#27448,$,$,$,#32502,#32509,$,.COLUMN.);
#34423=IFCCOLUMNSTANDARDCASE('2m05VdZeT9du4sZY3mOO$e',#27448,$,$,$,#34426,#34433,$,.COLUMN.);
#36154=IFCCOLUMNSTANDARDCASE('2lnDak96T4lgt9HTk00Ynr',#27448,$,$,$,#36157,#36164,$,.COLUMN.);
ENDSEC;